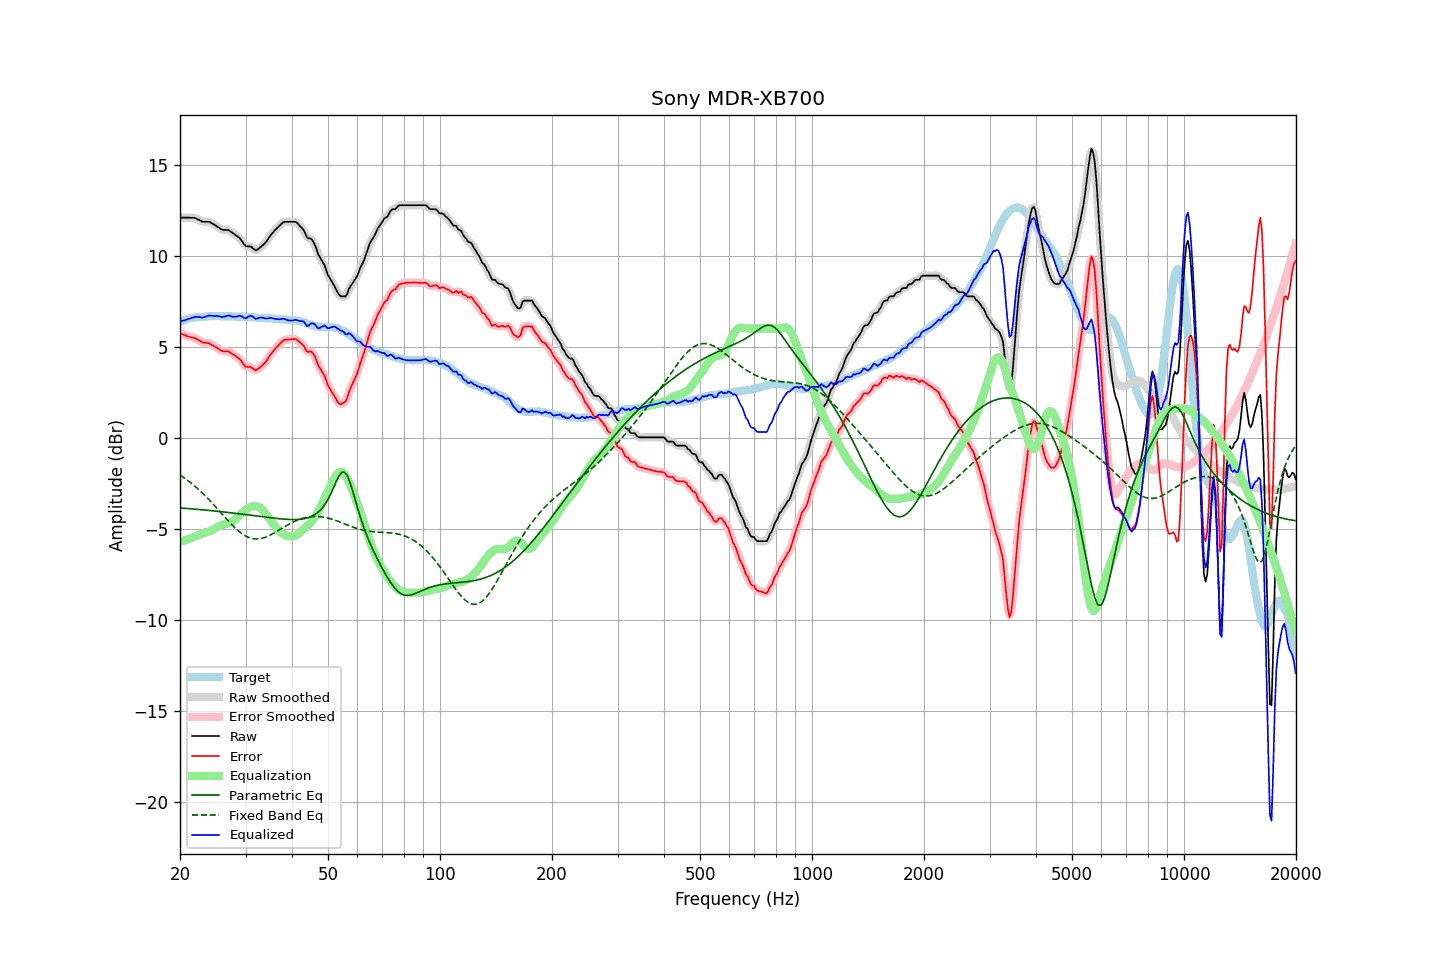

Values plotted in this chart, from the file beside it:
frequency, raw, error, smoothed, error_smoothed, equalization, parametric_eq, fixed_band_eq, equalized_raw, equalized_smoothed, target
20.00, 12.09, 5.73, 12.09, 5.73, -5.71, -3.86, -2.05, 6.38, 6.38, 6.36
20.20, 12.09, 5.69, 12.09, 5.69, -5.69, -3.87, -2.11, 6.40, 6.40, 6.40
20.40, 12.09, 5.66, 12.09, 5.66, -5.66, -3.88, -2.17, 6.43, 6.43, 6.43
20.61, 12.09, 5.63, 12.09, 5.62, -5.64, -3.88, -2.24, 6.45, 6.45, 6.46
20.81, 12.09, 5.59, 12.09, 5.59, -5.61, -3.89, -2.30, 6.48, 6.48, 6.50
21.02, 12.09, 5.55, 12.09, 5.56, -5.58, -3.90, -2.37, 6.51, 6.51, 6.54
21.23, 12.09, 5.54, 12.09, 5.53, -5.55, -3.91, -2.43, 6.54, 6.54, 6.55
21.44, 12.08, 5.51, 12.08, 5.52, -5.52, -3.91, -2.51, 6.56, 6.57, 6.57
21.66, 12.08, 5.49, 12.08, 5.50, -5.48, -3.92, -2.58, 6.60, 6.60, 6.59
21.87, 12.07, 5.47, 12.07, 5.47, -5.45, -3.93, -2.65, 6.62, 6.62, 6.60
22.09, 12.05, 5.43, 12.04, 5.43, -5.41, -3.94, -2.73, 6.64, 6.63, 6.62
22.31, 12.00, 5.38, 12.01, 5.39, -5.37, -3.94, -2.81, 6.63, 6.63, 6.62
22.54, 11.96, 5.34, 11.95, 5.33, -5.34, -3.95, -2.88, 6.62, 6.62, 6.62
22.76, 11.91, 5.28, 11.91, 5.28, -5.30, -3.96, -2.97, 6.61, 6.60, 6.63
22.99, 11.86, 5.23, 11.88, 5.24, -5.27, -3.97, -3.05, 6.59, 6.61, 6.63
23.22, 11.86, 5.22, 11.86, 5.21, -5.24, -3.97, -3.14, 6.62, 6.62, 6.64
23.45, 11.86, 5.21, 11.86, 5.21, -5.21, -3.98, -3.22, 6.65, 6.65, 6.65
23.69, 11.86, 5.20, 11.86, 5.20, -5.18, -3.99, -3.31, 6.68, 6.68, 6.66
23.92, 11.86, 5.19, 11.85, 5.18, -5.15, -4.00, -3.41, 6.71, 6.69, 6.67
24.16, 11.82, 5.14, 11.82, 5.14, -5.12, -4.01, -3.50, 6.70, 6.70, 6.68
24.40, 11.77, 5.08, 11.77, 5.09, -5.08, -4.02, -3.59, 6.69, 6.69, 6.69
24.65, 11.72, 5.04, 11.72, 5.04, -5.03, -4.03, -3.69, 6.69, 6.68, 6.68
24.89, 11.66, 4.98, 11.66, 4.99, -4.98, -4.04, -3.79, 6.68, 6.68, 6.68
25.14, 11.61, 4.93, 11.61, 4.93, -4.93, -4.05, -3.88, 6.68, 6.68, 6.68
25.39, 11.55, 4.87, 11.54, 4.87, -4.88, -4.05, -3.98, 6.67, 6.67, 6.67
25.65, 11.49, 4.82, 11.49, 4.82, -4.84, -4.06, -4.08, 6.65, 6.65, 6.67
25.91, 11.43, 4.77, 11.44, 4.77, -4.80, -4.07, -4.18, 6.63, 6.64, 6.66
26.16, 11.41, 4.74, 11.41, 4.75, -4.78, -4.08, -4.28, 6.63, 6.64, 6.67
26.43, 11.41, 4.74, 11.41, 4.74, -4.75, -4.09, -4.38, 6.66, 6.66, 6.67
26.69, 11.41, 4.74, 11.41, 4.74, -4.72, -4.10, -4.48, 6.69, 6.69, 6.67
26.96, 11.41, 4.74, 11.40, 4.73, -4.70, -4.11, -4.57, 6.71, 6.70, 6.67
27.23, 11.36, 4.69, 11.36, 4.69, -4.67, -4.12, -4.67, 6.69, 6.69, 6.67
27.50, 11.29, 4.63, 11.30, 4.64, -4.63, -4.13, -4.76, 6.66, 6.67, 6.66
27.77, 11.23, 4.58, 11.23, 4.57, -4.59, -4.14, -4.85, 6.64, 6.64, 6.65
28.05, 11.17, 4.52, 11.17, 4.52, -4.53, -4.15, -4.94, 6.64, 6.64, 6.65
28.33, 11.10, 4.46, 11.11, 4.46, -4.45, -4.17, -5.02, 6.65, 6.65, 6.64
28.62, 11.04, 4.39, 11.04, 4.40, -4.37, -4.18, -5.10, 6.68, 6.68, 6.65
28.90, 10.97, 4.32, 10.96, 4.32, -4.27, -4.19, -5.17, 6.69, 6.69, 6.65
29.19, 10.87, 4.23, 10.86, 4.22, -4.19, -4.20, -5.24, 6.68, 6.67, 6.64
29.48, 10.74, 4.09, 10.73, 4.09, -4.11, -4.21, -5.31, 6.63, 6.62, 6.64
29.78, 10.61, 3.97, 10.62, 3.98, -4.04, -4.22, -5.36, 6.57, 6.58, 6.64
30.08, 10.52, 3.88, 10.54, 3.90, -3.97, -4.23, -5.41, 6.56, 6.58, 6.64
30.38, 10.51, 3.88, 10.51, 3.88, -3.90, -4.24, -5.46, 6.61, 6.61, 6.63
30.68, 10.51, 3.88, 10.50, 3.88, -3.84, -4.25, -5.49, 6.67, 6.66, 6.63
30.99, 10.50, 3.89, 10.48, 3.86, -3.80, -4.27, -5.53, 6.70, 6.69, 6.61
31.30, 10.43, 3.82, 10.42, 3.81, -3.77, -4.28, -5.55, 6.66, 6.65, 6.61
31.61, 10.36, 3.75, 10.36, 3.75, -3.76, -4.29, -5.56, 6.60, 6.59, 6.61
31.93, 10.29, 3.69, 10.32, 3.72, -3.77, -4.30, -5.57, 6.52, 6.55, 6.60
32.24, 10.32, 3.74, 10.33, 3.74, -3.78, -4.31, -5.57, 6.54, 6.54, 6.59
32.57, 10.39, 3.81, 10.38, 3.80, -3.81, -4.32, -5.56, 6.58, 6.56, 6.58
32.89, 10.46, 3.88, 10.46, 3.88, -3.86, -4.33, -5.55, 6.60, 6.59, 6.58
33.22, 10.53, 3.95, 10.53, 3.95, -3.94, -4.35, -5.53, 6.59, 6.59, 6.58
33.55, 10.61, 4.04, 10.61, 4.03, -4.03, -4.36, -5.51, 6.58, 6.57, 6.57
33.89, 10.69, 4.12, 10.70, 4.13, -4.14, -4.37, -5.48, 6.55, 6.55, 6.57
34.23, 10.81, 4.24, 10.81, 4.25, -4.26, -4.38, -5.44, 6.55, 6.55, 6.57
34.57, 10.94, 4.38, 10.94, 4.38, -4.38, -4.39, -5.40, 6.56, 6.56, 6.56
34.92, 11.08, 4.53, 11.07, 4.52, -4.50, -4.40, -5.36, 6.58, 6.57, 6.55
35.27, 11.19, 4.64, 11.19, 4.64, -4.62, -4.41, -5.32, 6.57, 6.57, 6.55
35.62, 11.29, 4.75, 11.29, 4.75, -4.74, -4.42, -5.27, 6.55, 6.55, 6.54
35.97, 11.39, 4.86, 11.39, 4.86, -4.86, -4.43, -5.22, 6.53, 6.53, 6.53
... 635 more rows
